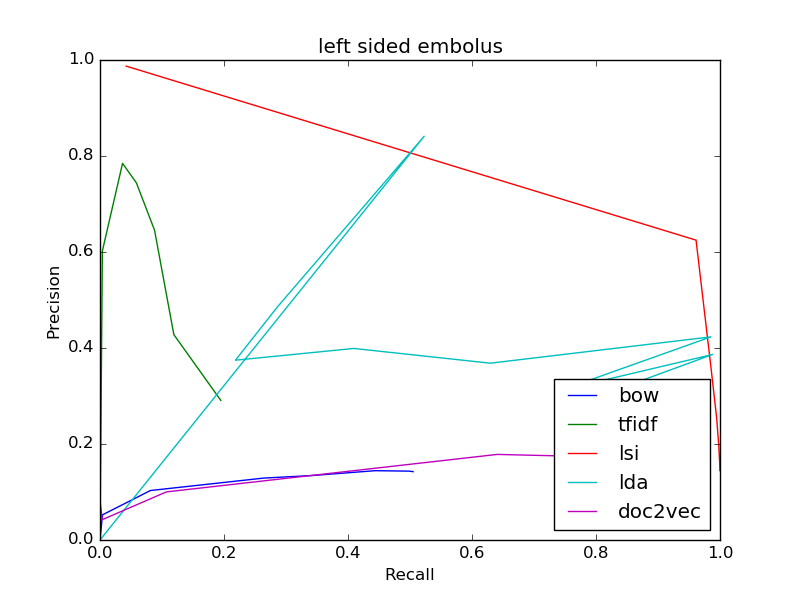

Source data for this figure (header and first rows):
bow
0.1424, 0.505
0.1424, 0.505
0.1435, 0.4985
0.1444, 0.4438
0.1343, 0.3419
0.129, 0.264
0.1031, 0.08133
0.05244, 0.004033
0.0, 0.0
0, 0.0
0, 0.0
tfidf
0.2907, 0.1949
0.2907, 0.1949
0.4278, 0.1191
0.6454, 0.08796
0.7441, 0.05864
0.7847, 0.03636
0.6022, 0.003827
0.0, 0.0
0, 0.0
0, 0.0
0, 0.0
lsi
0.1445, 0.9999
0.1445, 0.9999
0.1457, 0.9998
0.147, 0.9998
0.1484, 0.9998
0.1501, 0.9997
0.161, 0.9995
0.1972, 0.998
0.2552, 0.9945
0.3609, 0.9853
0.6247, 0.9614
lda
0.2724, 0.7833
0.2724, 0.7833
0.2849, 0.7732
0.3866, 0.9883
0.3123, 0.7443
0.4232, 0.9854
0.3684, 0.6296
0.3991, 0.4094
0.3746, 0.2184
0.4864, 0.2867
0.8411, 0.5229
doc2vec
0.1581, 0.9532
0.1581, 0.9532
0.1614, 0.9379
0.1646, 0.9177
0.1681, 0.8945
0.1714, 0.8653
0.1783, 0.6406
0.1002, 0.107
0.0422, 0.003349
0.08333, 6.83480281593876e-05
0, 0.0
